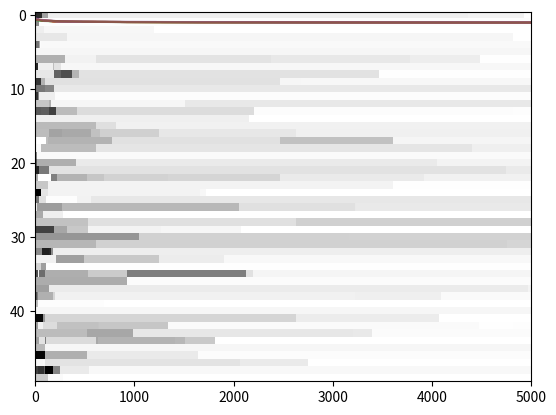

Python code for this plot:
#!/usr/local/bin python3

"""The Hill Climber.

As defined here: https://www.reddit.com/r/ludobots/wiki/core01
"""

import random
import numpy as np

__author__ = "Anass Al-Wohoush"


def create_matrix(rows, columns):
    """Generates random rows x columns matrix.
    All elements are numbers between 0 and 1.

    Args:
        rows: Number of rows.
        columns: Number of columns.

    Returns:
        Numpy matrix.
    """
    return np.matrix([
        [random.random() for y in range(columns)]
        for x in range(rows)
    ])


def perturb(v, prob):
    """Returns a perturbed copy of a matrix.
    
    Args:
        v: Numpy matrix to perturb.
        prob: Probability of perturbing each element.

    Returns:
        Perturbed numpy matrix.
    """
    child = v.copy()
    rows, columns = v.shape
    for i in range(rows):
        for j in range(columns):
            if prob > random.random():
                child[i, j] = random.random()
    return child


def climb(v, fitness, generations=5000, perturbations=0.05):
    """Yields most fit matrix of a generation.

    Args:
        v: Starting numpy matrix.
        fitness: Fitness function of type numpy matrix to float.
        generations: Number of generations, default: 5000.
        perturbations: Probability of perturbing an element, default: 5%.

    Yields:
        Tuple of current most fit matrix and its fitness.
    """
    parent = v
    parent_fitness = fitness(parent)
    yield parent, parent_fitness

    for gen in range(generations):
        child = perturb(parent, perturbations)
        child_fitness = fitness(child)
        if child_fitness > parent_fitness:
            parent = child
            parent_fitness = child_fitness
        yield parent, parent_fitness


if __name__ == "__main__":
    from matplotlib import cm
    import matplotlib.pyplot as plt

    # Part a.
    v = create_matrix(1, 50)
    hill = [fitness for p, fitness in climb(v, np.mean)]
    plt.plot(hill)
    plt.show()

    # Part b.
    for i in range(5):
        v = create_matrix(1, 50)
        hill = [fitness for p, fitness in climb(v, np.mean)]
        plt.plot(hill)
    plt.show()

    # Part c.
    v = create_matrix(1, 50)
    genes = np.matrix([p.tolist()[0] for p, fitness in climb(v, np.mean)]).T
    plt.imshow(genes, cmap=cm.gray, aspect="auto", interpolation="nearest")
    plt.show()
